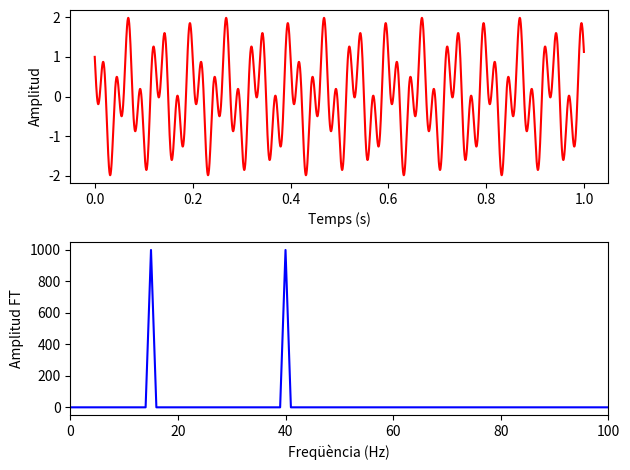

This chart was generated by the following Python code:
import numpy as np
import matplotlib.pyplot as plt

s = 2000
ts = 1.0/s
t = np.arange(0,1,ts)

x = np.cos(2 * np.pi * 15 * t) - np.sin(2 * np.pi * 40 * t)

X = np.fft.fft(x)
N = len(X)
n = np.arange(N)
T = N/s
freq = n/T 

plt.subplot(211)
plt.plot(t, np.fft.ifft(X), 'r')
plt.xlabel('Temps (s)')
plt.ylabel('Amplitud')

plt.subplot(212)

plt.plot(freq, np.abs(X), 'b')
plt.xlabel('Freqüència (Hz)')
plt.ylabel('Amplitud FT')
plt.xlim(0, 100)


plt.tight_layout()
plt.show()